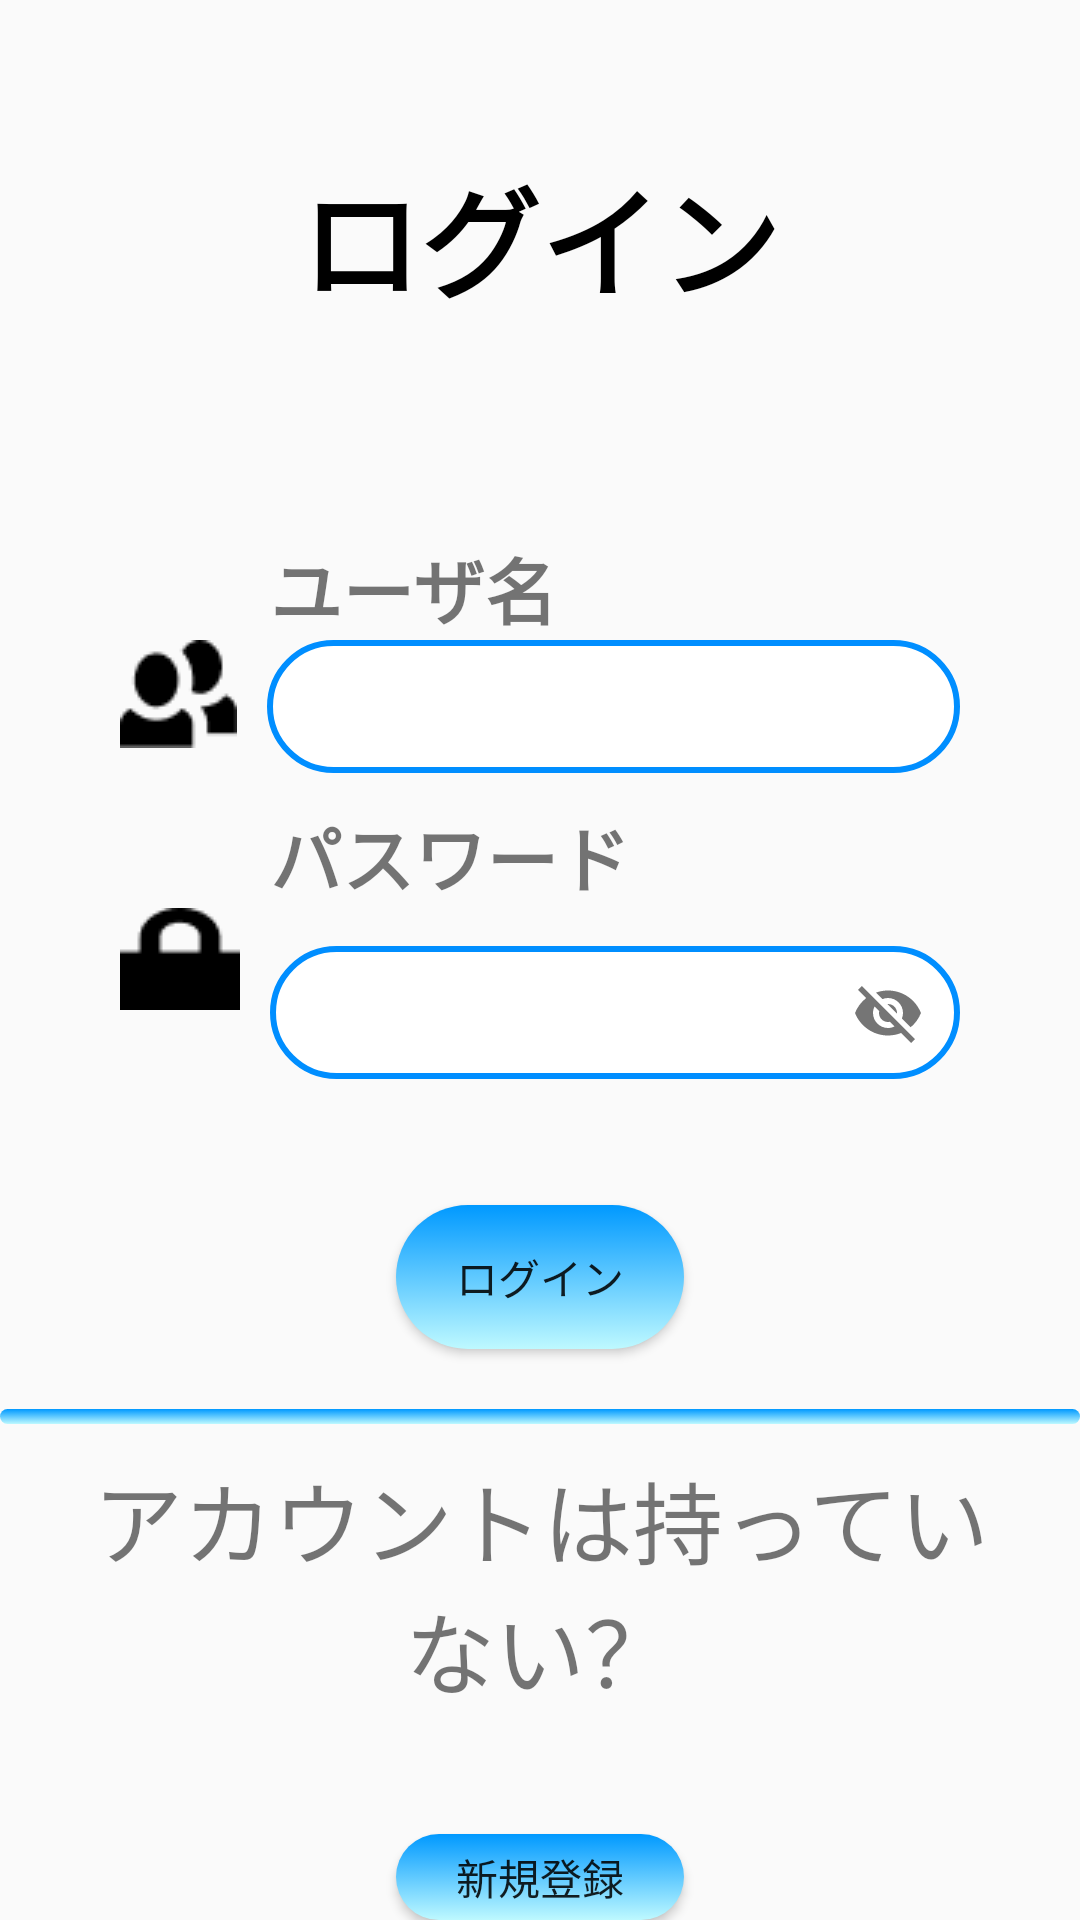

Here is an Android app screen rendered from its layout file. Give the layout XML and the strings, colors and styles it references.
<!-- AndroidManifest.xml: application theme Theme.SotsuGyou -->
<!-- res/layout/activity_login.xml -->
<?xml version="1.0" encoding="utf-8"?>
<LinearLayout xmlns:android="http://schemas.android.com/apk/res/android"
    xmlns:app="http://schemas.android.com/apk/res-auto"
    xmlns:tools="http://schemas.android.com/tools"
    android:layout_width="match_parent"
    android:layout_height="match_parent"
    android:orientation="vertical"
    tools:context=".Activity.LoginActivity.LoginActivity">

    <ImageButton
        android:id="@+id/login_imageButton_return"
        android:layout_width="wrap_content"
        android:layout_height="wrap_content"
        android:src="@drawable/backicon"
        android:background="@color/white"/>

    <TextView
        android:id="@+id/login_title"
        android:layout_width="match_parent"
        android:layout_height="wrap_content"
        android:text="@string/login_title"
        android:gravity="center"
        android:textColor="@color/black"
        android:textSize="40dp"
        android:textStyle="bold"
        android:layout_marginTop="50dp"
        android:layout_marginHorizontal="90dp"/>

    <TextView
        android:id="@+id/login_userId_title"
        android:layout_width="match_parent"
        android:layout_height="wrap_content"
        android:text="@string/login_user_hint"
        android:textSize="24sp"
        android:textStyle="bold"
        android:layout_marginLeft="90dp"
        android:layout_marginTop="70dp"/>

    <LinearLayout
        android:layout_width="match_parent"
        android:layout_height="wrap_content"
        android:layout_marginHorizontal="40dp"
        android:orientation="horizontal">

        <ImageView
            android:layout_width="wrap_content"
            android:layout_height="wrap_content"
            android:src="@drawable/system_userinput_icon"/>

        <EditText
            android:id="@+id/idInputbar"
            android:layout_width="match_parent"
            android:layout_height="wrap_content"
            android:layout_marginLeft="10dp"
            android:background="@drawable/logineditviewbackground"/>

    </LinearLayout>

    <TextView
        android:id="@+id/login_password_title"
        android:layout_width="match_parent"
        android:layout_height="wrap_content"
        android:text="@string/login_password_hint"
        android:textSize="24sp"
        android:textStyle="bold"
        android:layout_marginLeft="90dp"
        android:layout_marginTop="10dp"/>

    <LinearLayout
        android:layout_width="match_parent"
        android:layout_height="wrap_content"
        android:layout_marginHorizontal="40dp"
        android:orientation="horizontal">

        <ImageView
            android:layout_width="wrap_content"
            android:layout_height="wrap_content"
            android:src="@drawable/system_password_icon"/>

        <com.google.android.material.textfield.TextInputLayout
            android:layout_width="match_parent"
            android:id="@+id/textinputlayout"
            android:layout_height="wrap_content"
            app:passwordToggleEnabled="true">

            <EditText
                android:id="@+id/passwordInputbar"
                android:layout_width="match_parent"
                android:layout_height="wrap_content"
                android:layout_marginLeft="10dp"
                android:background="@drawable/logineditviewbackground"/>

        </com.google.android.material.textfield.TextInputLayout>

    </LinearLayout>

    <Button
        android:id="@+id/login_loginButton"
        android:layout_gravity="center"
        android:layout_marginTop="40dp"
        android:layout_width="wrap_content"
        android:layout_height="wrap_content"
        android:paddingHorizontal="20dp"
        android:background="@drawable/loginbuttonbg"
        android:text="@string/login_loginButton_text"/>

    <TextView
        android:layout_width="match_parent"
        android:layout_height="5dp"
        android:background="@drawable/loginbuttonbg"
        android:layout_marginTop="20dp"/>

    <TextView
        android:id="@+id/login_title2"
        android:layout_width="wrap_content"
        android:layout_height="wrap_content"
        android:gravity="center"
        android:text="@string/login_registerhint_title"
        android:textSize="30sp"
        android:layout_marginTop="10dp"
        android:layout_gravity="center"
        android:layout_marginHorizontal="20dp"/>

    <Button
        android:id="@+id/login_button_register"
        android:layout_gravity="center"
        android:layout_marginTop="40dp"
        android:layout_width="wrap_content"
        android:layout_height="wrap_content"
        android:paddingHorizontal="20dp"
        android:background="@drawable/loginbuttonbg"
        android:text="@string/login_registerButton_text"/>


</LinearLayout>
<!-- resources referenced by this layout -->
<resources>
  <color name="black">#FF000000</color>
  <color name="white">#FFFFFFFF</color>
  <!-- drawable loginbuttonbg (drawable) -->
  <?xml version="1.0" encoding="utf-8"?>
  <selector xmlns:android="http://schemas.android.com/apk/res/android">
      <item android:state_pressed="true">
          <shape android:shape="rectangle">
              <solid android:color="#052C5B"/>
              <corners android:radius="35dp"/>
          </shape>
      </item>
  
      <item>
          <shape android:shape="rectangle">
              <gradient
                  android:startColor="#0099FF"
                  android:endColor="#BEF9FF"
                  android:angle="270"/>
              <corners android:radius="35dp"/>
          </shape>
      </item>
  </selector>
  <!-- drawable logineditviewbackground (drawable) -->
  <?xml version="1.0" encoding="utf-8"?>
  <selector xmlns:tools="http://schemas.android.com/tools" xmlns:android="http://schemas.android.com/apk/res/android" tools:ignore="MissingDefaultResource">
      <item>
          <shape>
              <solid android:color="@color/white"/>
              <stroke
                  android:width="2dp"
                  android:color="@color/blue_light"/>
              <corners android:radius="35dp"/>
              <size android:height="42dp"/>
              <padding
                  android:top="10dp"
                  android:bottom="10dp"
                  android:right="10dp"
                  android:left="10dp"/>
          </shape>
      </item>
  </selector>
  <!-- drawable system_password_icon: png bitmap (drawable, 330 bytes) -->
  <!-- drawable system_userinput_icon: png bitmap (drawable, 567 bytes) -->
  <string name="login_loginButton_text">ログイン</string>
  <string name="login_password_hint">パスワード</string>
  <string name="login_registerButton_text">新規登録</string>
  <string name="login_registerhint_title">アカウントは持っていない？</string>
  <string name="login_title">ログイン</string>
  <string name="login_user_hint">ユーザ名</string>
  <style name="Theme.SotsuGyou" parent="Base.Theme.SotsuGyou" />
  <color name="blue_light">#008EFF</color>
  <style name="Base.Theme.SotsuGyou" parent="Theme.MaterialComponents.DayNight.NoActionBar.Bridge">
          <item name="windowNoTitle">true</item>
          
          
      </style>
</resources>
